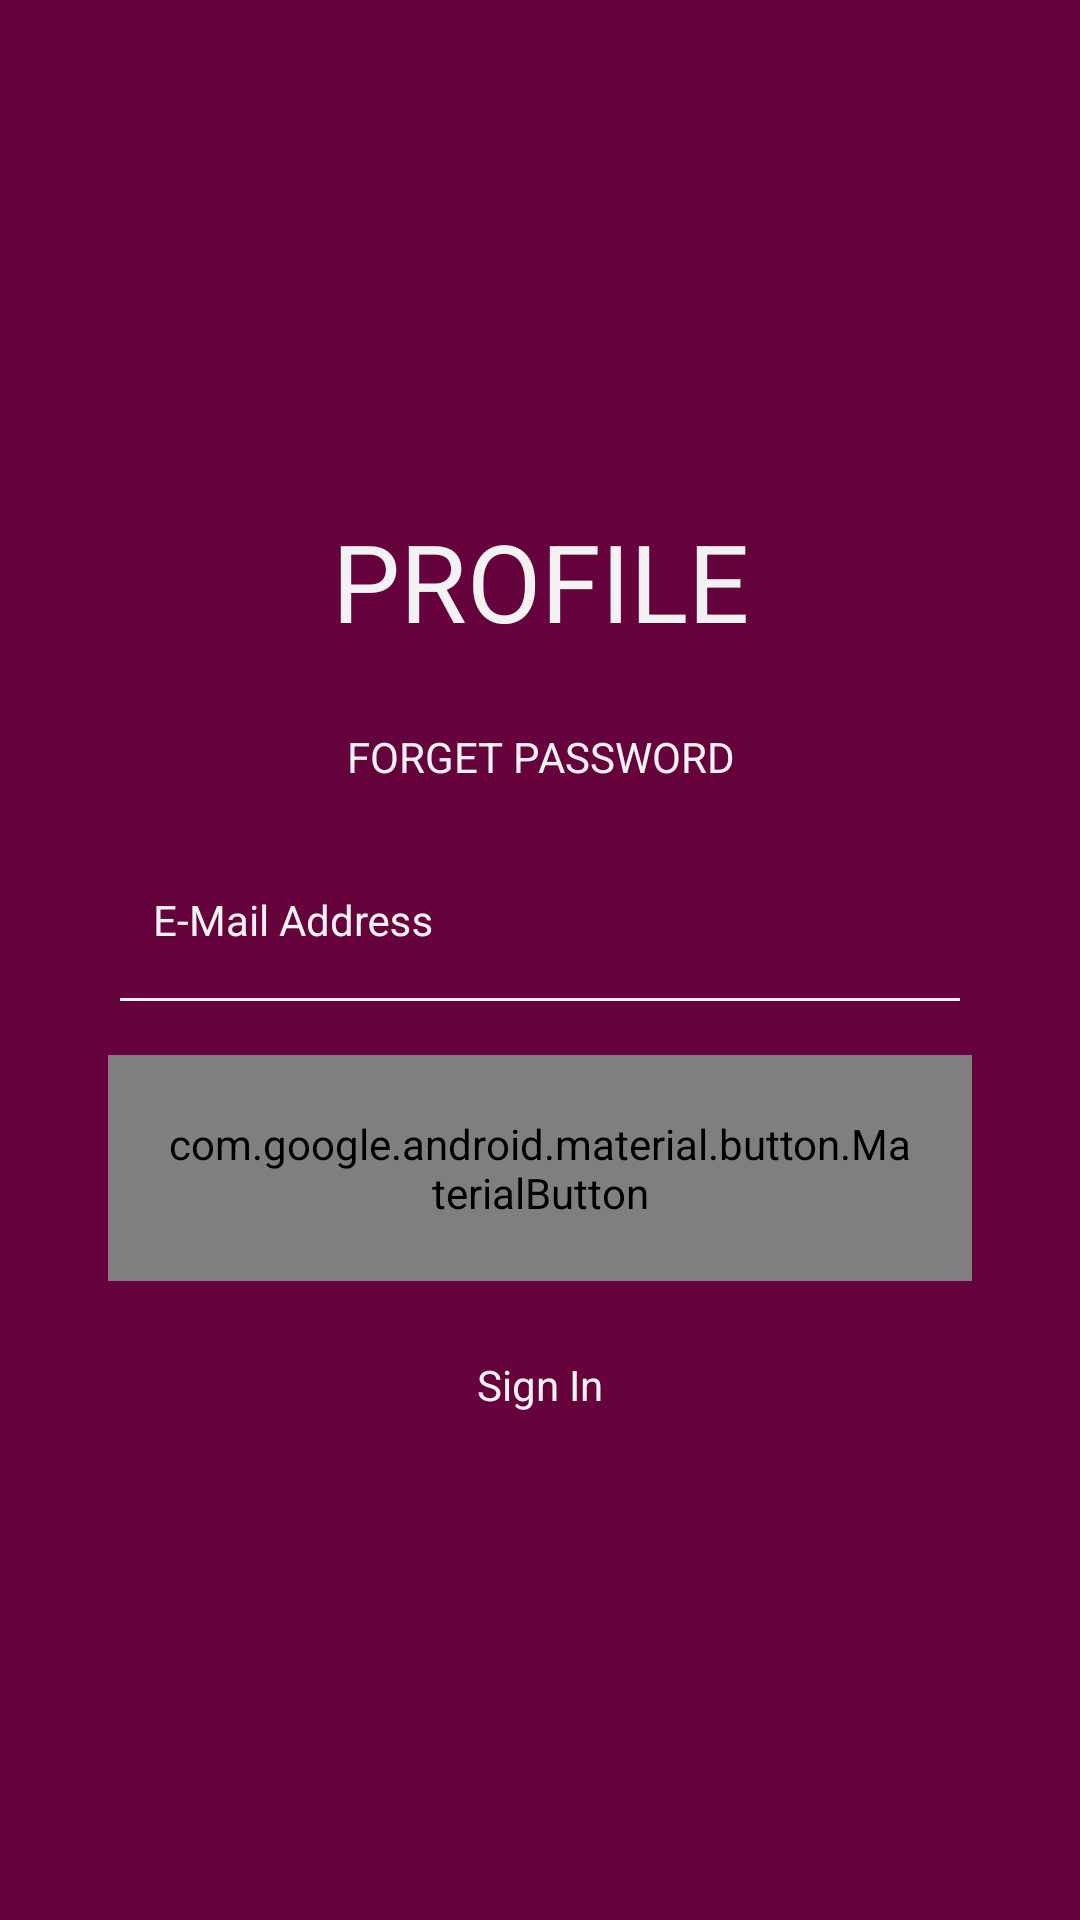

Reconstruct the res/layout file that produces this screen, plus the resources it refers to.
<!-- AndroidManifest.xml: application theme AppTheme -->
<!-- res/layout/forget_password_activity.xml -->
<?xml version="1.0" encoding="utf-8"?>
<android.support.constraint.ConstraintLayout xmlns:android="http://schemas.android.com/apk/res/android"
    xmlns:app="http://schemas.android.com/apk/res-auto"
    xmlns:tools="http://schemas.android.com/tools"
    android:layout_width="match_parent"
    android:layout_height="match_parent"
    android:background="@color/colorPrimaryDark">

    <ScrollView xmlns:app="http://schemas.android.com/apk/res-auto"
        android:layout_width="match_parent"
        android:layout_height="wrap_content"
        android:layout_marginStart="8dp"
        android:layout_marginTop="8dp"
        android:layout_marginEnd="8dp"
        android:layout_marginBottom="8dp"
        app:layout_constraintBottom_toBottomOf="parent"
        app:layout_constraintEnd_toEndOf="parent"
        app:layout_constraintStart_toStartOf="parent"
        app:layout_constraintTop_toTopOf="parent">

        <LinearLayout
            android:layout_width="match_parent"
            android:layout_height="wrap_content"
            android:layout_gravity="center_horizontal"
            android:layout_margin="28dp"
            android:focusableInTouchMode="true"
            android:orientation="vertical">


            <android.support.v7.widget.AppCompatTextView
                android:id="@+id/textView2"
                style="@style/AppTheme.Text"
                android:layout_width="match_parent"
                android:layout_height="wrap_content"
                android:text="@string/app_name"
                android:textAllCaps="true"
                android:textAlignment="center"
                android:textSize="36sp" />

            <android.support.v7.widget.AppCompatTextView
                android:id="@+id/textView3"
                style="@style/AppTheme.Text"
                android:layout_width="match_parent"
                android:layout_height="wrap_content"
                android:text="@string/forget_password"
                android:textAllCaps="true"
                android:textAlignment="center"
                android:padding="0dp"
                android:layout_marginTop="0dp"/>

            <android.support.design.widget.TextInputLayout
                android:id="@+id/layout"
                android:layout_width="match_parent"
                android:layout_height="match_parent"
                android:textColorHint="@color/colorWhite">

                <android.support.design.widget.TextInputEditText
                    android:id="@+id/email"
                    style="@style/AppTheme.Text"
                    android:layout_width="match_parent"
                    android:layout_height="wrap_content"
                    android:hint="@string/e_mail_address"
                    android:inputType="textEmailAddress"
                    android:textAlignment="center" />

            </android.support.design.widget.TextInputLayout>

            <android.support.design.button.MaterialButton
                android:id="@+id/signInButton"
                style="@style/AppTheme.Button"
                android:text="@string/request_password" />

            <android.support.v7.widget.LinearLayoutCompat
                android:layout_width="wrap_content"
                android:layout_height="wrap_content"
                android:layout_gravity="center"
                android:layout_marginTop="0dp"
                android:orientation="horizontal">

                <TextView
                    android:id="@+id/forgetPasswordButton"
                    style="@style/AppTheme.Text"
                    android:layout_width="wrap_content"
                    android:layout_height="wrap_content"
                    android:text="@string/sign_in"
                    android:onClick="goBackToLogin"
                    android:textColor="@color/colorWhite" />
            </android.support.v7.widget.LinearLayoutCompat>
        </LinearLayout>

    </ScrollView>
</android.support.constraint.ConstraintLayout>
<!-- resources referenced by this layout -->
<resources>
  <color name="colorPrimaryDark">#66023c</color>
  <color name="colorWhite">#f2f2f2</color>
  <string name="app_name">Profile</string>
  <string name="e_mail_address">E-Mail Address</string>
  <string name="forget_password">Forget Password</string>
  <string name="request_password">Request Password</string>
  <string name="sign_in">Sign In</string>
  <style name="AppTheme.Button" parent="@style/Widget.MaterialComponents.Button.OutlinedButton">
          <item name="android:layout_width">wrap_content</item>
          <item name="android:layout_height">wrap_content</item>
          <item name="android:layout_gravity">center</item>
          <item name="android:layout_marginTop">10dp</item>
          <item name="android:backgroundTintMode">screen</item>
          <item name="android:padding">20dp</item>
          <item name="android:textAppearance">@style/TextAppearance.MaterialComponents.Button</item>
          <item name="android:textColor">@color/colorText</item>
          <item name="android:textSize">13sp</item>
      </style>
  <style name="AppTheme.Text">
          <item name="android:backgroundTint">@color/colorWhite</item>
          <item name="android:padding">25dp</item>
          <item name="android:paddingStart">15dp</item>
          <item name="android:paddingEnd">15dp</item>
          <item name="android:textColor">@color/colorWhite</item>
          <item name="android:textColorHint">@color/colorWhite</item>
          <item name="android:color">@color/colorWhite</item>
          <item name="android:textSize">14sp</item>
          <item name="android:textColorLink">@color/colorWhite</item>
      </style>
  <style name="AppTheme" parent="Theme.AppCompat.Light.NoActionBar">
          
          <item name="colorPrimary">@color/colorPrimary</item>
          <item name="colorPrimaryDark">@color/colorPrimaryDark</item>
          <item name="colorAccent">@color/colorAccent</item>
      </style>
  <color name="colorText">#101010</color>
  <color name="colorPrimary">#ab0e69</color>
  <color name="colorAccent">#ec2398</color>
</resources>
